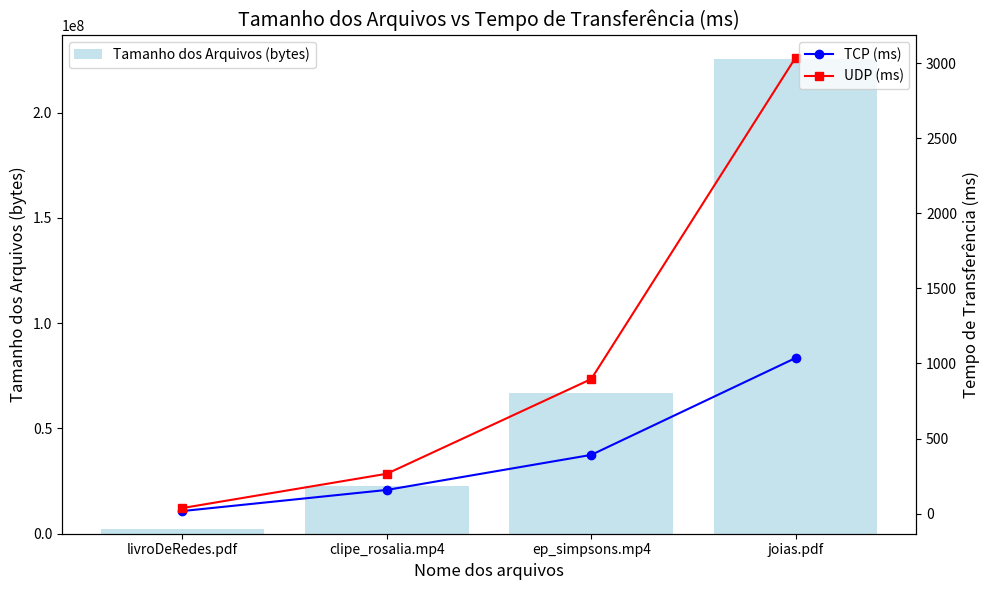

Source code (Python):
import matplotlib.pyplot as plt

arquivos = ["livroDeRedes.pdf", "clipe_rosalia.mp4", "ep_simpsons.mp4", "joias.pdf"]
tamanhos = [2384082, 22550865, 66811752, 225627318]  # em bytes
tcp_tempos = [17.21, 157.79, 391.11, 1036.32]  # ms
udp_tempos = [37.18, 265.56, 896.02, 3036.9]  # ms

fig, ax1 = plt.subplots(figsize=(10, 6))

# graf barras
ax1.bar(arquivos, tamanhos, color="lightblue", alpha=0.7, label="Tamanho dos Arquivos (bytes)")
ax1.set_xlabel("Nome dos arquivos", fontsize=12)
ax1.set_ylabel("Tamanho dos Arquivos (bytes)", fontsize=12)
ax1.tick_params(axis="y")
ax1.legend(loc="upper left")

# graf lihas
ax2 = ax1.twinx()
ax2.plot(arquivos, tcp_tempos, label="TCP (ms)", color="blue", marker="o")
ax2.plot(arquivos, udp_tempos, label="UDP (ms)", color="red", marker="s")
ax2.set_ylabel("Tempo de Transferência (ms)", fontsize=12)
ax2.tick_params(axis="y")
ax2.legend(loc="upper right")

plt.title("Tamanho dos Arquivos vs Tempo de Transferência (ms)", fontsize=14)
plt.tight_layout()

plt.savefig("grafico.png")
plt.close()
